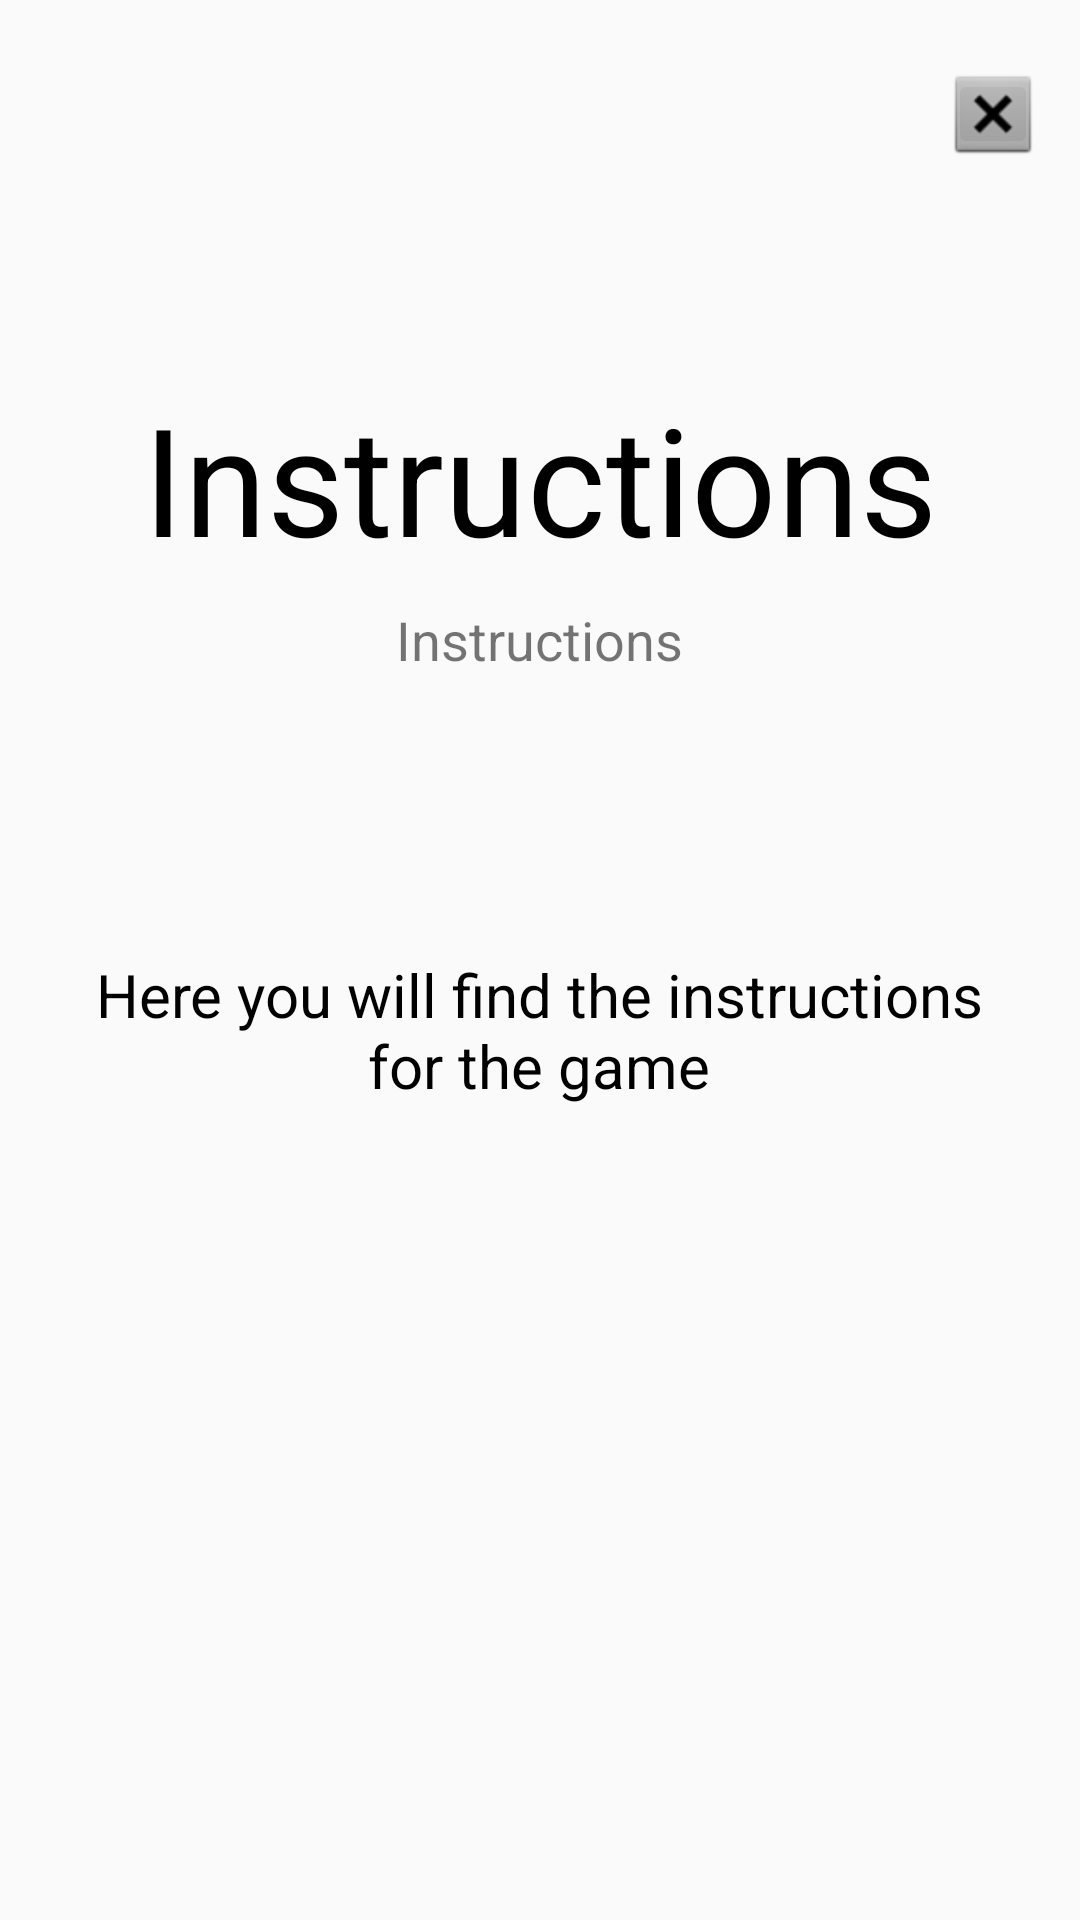

Android layout source for this screen:
<!-- AndroidManifest.xml: application theme Theme.AppCompat.Light.NoActionBar -->
<!-- res/layout/activity_instructions.xml -->
<?xml version="1.0" encoding="utf-8"?>
<RelativeLayout xmlns:android="http://schemas.android.com/apk/res/android"
    xmlns:app="http://schemas.android.com/apk/res-auto"
    xmlns:tools="http://schemas.android.com/tools"
    android:layout_width="match_parent"
    android:layout_height="match_parent"

    tools:context=".InstructionsActivity">

    <ImageButton
        android:id="@+id/exitInstructionsButton"
        android:layout_width="30dp"
        android:layout_height="30dp"
        android:layout_alignParentEnd="true"
        android:layout_alignParentTop="true"
        android:layout_marginEnd="14dp"
        android:layout_marginTop="23dp"
        android:gravity="top"
        android:onClick="exitInstructions"
        app:srcCompat="@android:drawable/btn_dialog"
        android:layout_alignParentRight="true"
        android:layout_marginRight="23dp" />

    <TextView
        android:id="@+id/instructionsText"
        android:layout_width="319dp"
        android:layout_height="175dp"
        android:layout_alignParentTop="true"
        android:layout_centerHorizontal="true"
        android:layout_marginTop="256dp"
        android:gravity="center"
        android:text="Here you will find the instructions for the game"
        android:textColor="#000000"
        android:textSize="20sp" />

    <TextView
        android:id="@+id/textView"
        android:layout_width="wrap_content"
        android:layout_height="wrap_content"
        android:layout_alignParentTop="true"
        android:layout_centerHorizontal="true"
        android:layout_marginTop="201dp"
        android:text="Instructions"
        android:textSize="18sp" />

    <TextView
        android:id="@+id/textChallengeCategory"
        android:layout_width="wrap_content"
        android:layout_height="wrap_content"
        android:layout_alignParentTop="true"
        android:layout_centerHorizontal="true"
        android:layout_marginTop="126dp"
        android:text="Instructions"
        android:textColor="#000000"
        android:textSize="50sp" />

</RelativeLayout>
<!-- resources referenced by this layout -->
<resources>

</resources>
